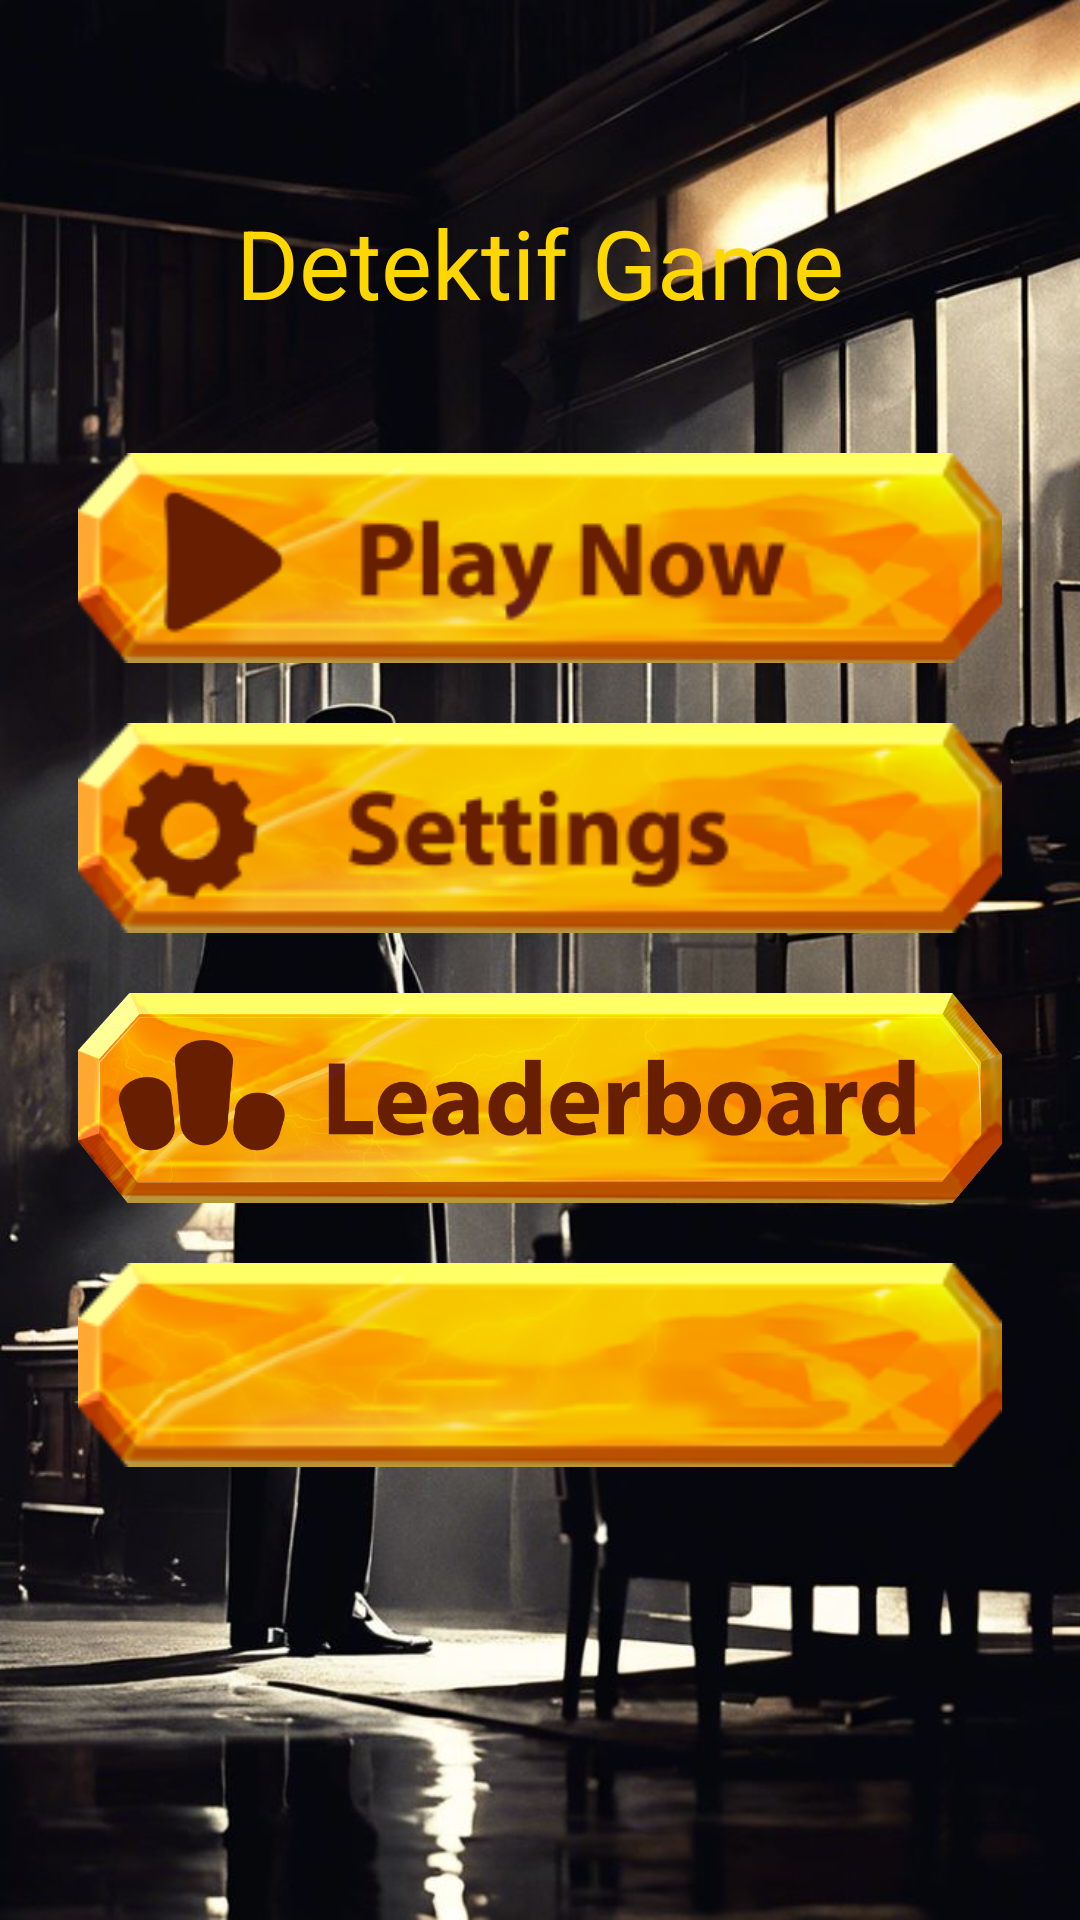

Layout XML and referenced resources for this Android screen:
<!-- AndroidManifest.xml: application theme Theme.AplicationGame -->
<!-- res/layout/activity_menu.xml -->
<?xml version="1.0" encoding="utf-8"?>
<RelativeLayout xmlns:android="http://schemas.android.com/apk/res/android"
    android:layout_width="match_parent"
    android:layout_height="match_parent"
    android:padding="16dp"
    android:background="@drawable/wallpaperdetective">

    <TextView
        android:id="@+id/title_text"
        android:layout_width="wrap_content"
        android:layout_height="wrap_content"
        android:text="Detektif Game"
        android:textSize="32sp"
        android:textColor="#FFD700"
        android:layout_centerHorizontal="true"
        android:layout_marginTop="50dp" />

    <LinearLayout
        android:layout_width="match_parent"
        android:layout_height="wrap_content"
        android:layout_centerInParent="true"
        android:orientation="vertical"
        android:gravity="center">

        <ImageButton
            android:id="@+id/play_game_button"
            android:layout_width="match_parent"
            android:layout_height="70dp"
            android:text="Play Game"
            android:textSize="18sp"
            android:layout_margin="10dp"
            android:background="@drawable/buttonplay" />

        <ImageButton
            android:id="@+id/settings_button"
            android:layout_width="match_parent"
            android:layout_height="70dp"
            android:textSize="18sp"
            android:background="@drawable/buttonsetting"
            android:layout_margin="10dp" />
        <ImageButton
            android:id="@+id/leaderboard_button"
            android:layout_width="match_parent"
            android:layout_height="70dp"
            android:background="@drawable/img"
            android:textSize="18sp"
            android:layout_margin="10dp" />



        <ImageButton
            android:id="@+id/about_us_button"
            android:layout_width="match_parent"
            android:layout_height="wrap_content"
            android:text="About Us"
            android:textSize="18sp"
            android:layout_margin="10dp"
            android:background="@drawable/about_us" />
    </LinearLayout>

    <FrameLayout
        android:id="@+id/fragment_container"
        android:layout_width="match_parent"
        android:layout_height="match_parent" />
</RelativeLayout>
<!-- resources referenced by this layout -->
<resources>
  <!-- drawable about_us: png bitmap (drawable, 18140 bytes) -->
  <!-- drawable buttonplay: png bitmap (drawable, 19729 bytes) -->
  <!-- drawable buttonsetting: png bitmap (drawable, 20385 bytes) -->
  <!-- drawable img: png bitmap (drawable, 300576 bytes) -->
  <!-- drawable wallpaperdetective: jpeg bitmap (drawable, 94378 bytes) -->
  <style name="Theme.AplicationGame" parent="Base.Theme.AplicationGame" />
  <style name="Base.Theme.AplicationGame" parent="Theme.Material3.DayNight.NoActionBar">
          
          
      </style>
</resources>
